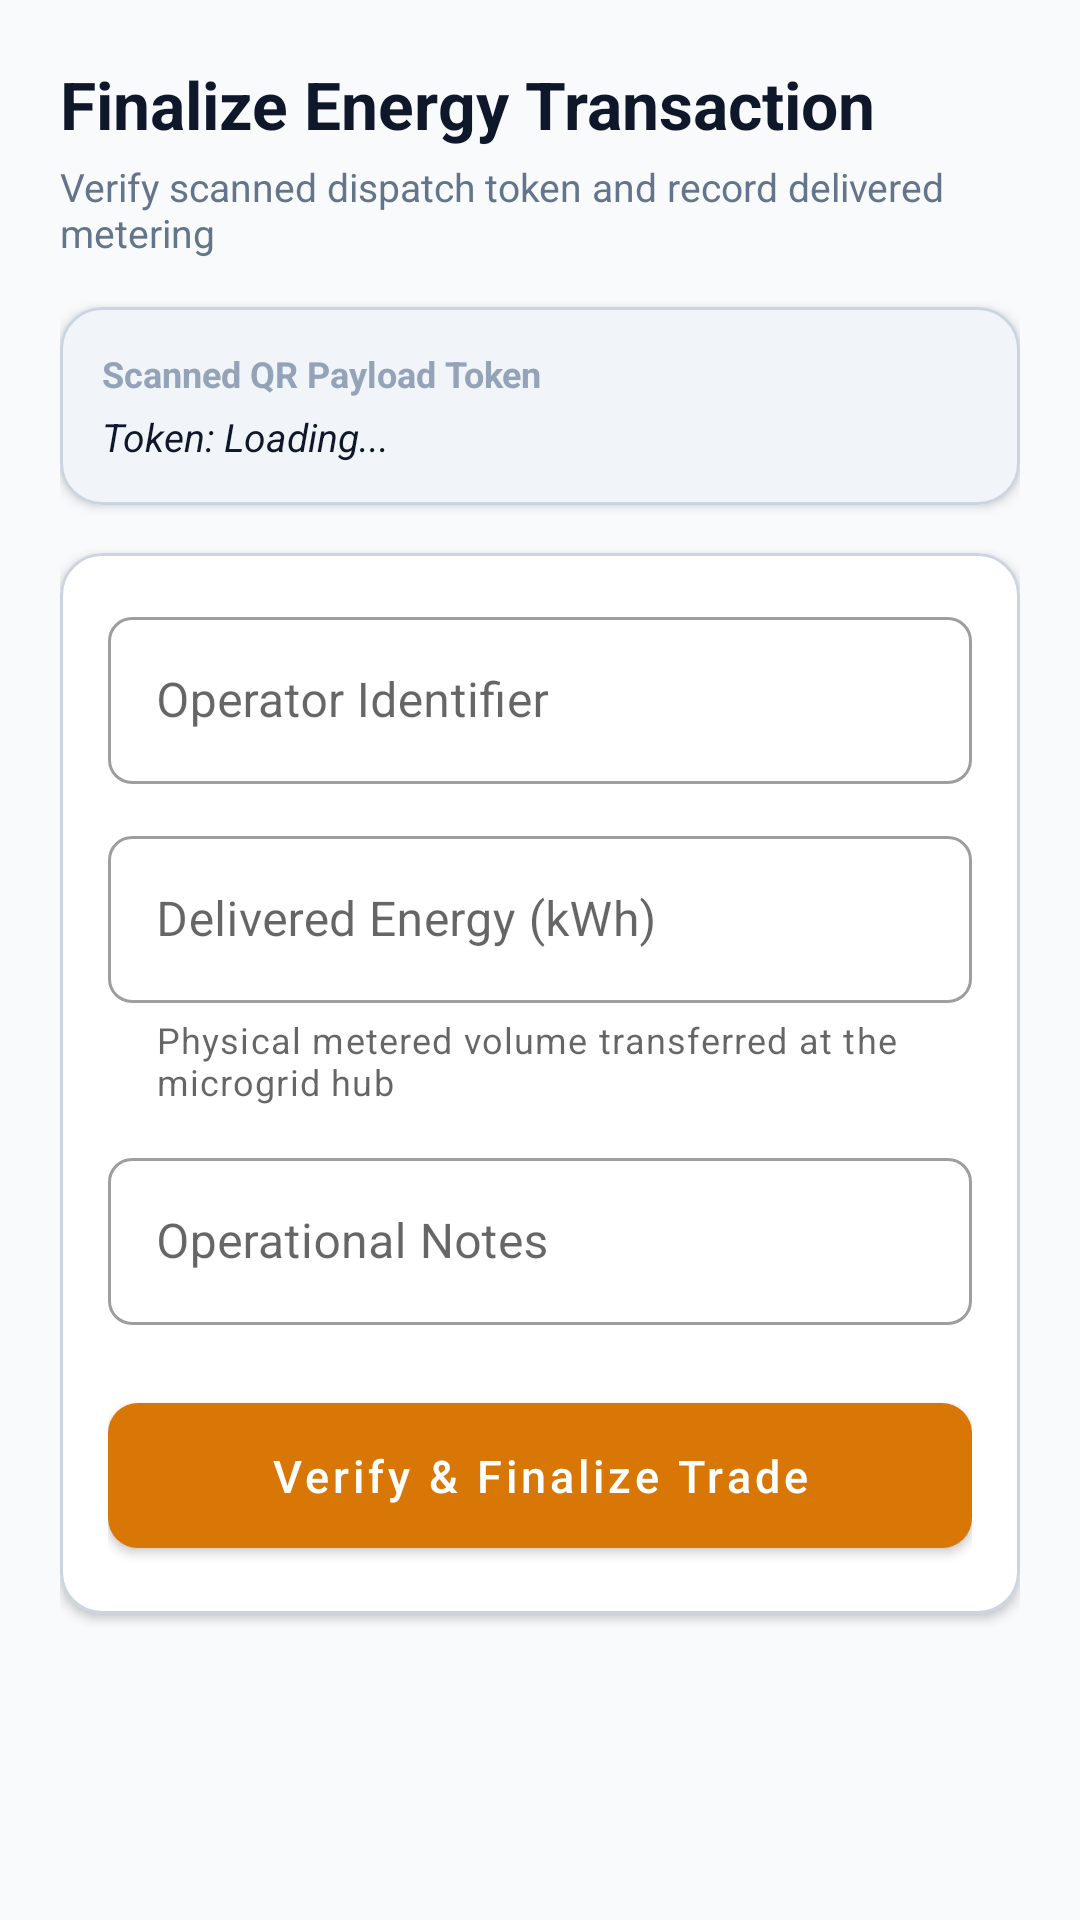

The Android layout XML behind this screen, and the referenced resources:
<!-- AndroidManifest.xml: application theme Theme.SolariX -->
<!-- res/layout/activity_job_completion.xml -->
<?xml version="1.0" encoding="utf-8"?>
<ScrollView xmlns:android="http://schemas.android.com/apk/res/android"
    xmlns:app="http://schemas.android.com/apk/res-auto"
    xmlns:tools="http://schemas.android.com/tools"
    android:layout_width="match_parent"
    android:layout_height="match_parent"
    android:background="@color/background_light"
    android:fillViewport="true">

    <LinearLayout
        android:layout_width="match_parent"
        android:layout_height="wrap_content"
        android:orientation="vertical"
        android:padding="20dp">

        <TextView
            android:layout_width="wrap_content"
            android:layout_height="wrap_content"
            android:text="@string/title_job_completion"
            android:textColor="@color/text_primary"
            android:textSize="22sp"
            android:textStyle="bold" />

        <TextView
            android:layout_width="wrap_content"
            android:layout_height="wrap_content"
            android:layout_marginTop="4dp"
            android:text="Verify scanned dispatch token and record delivered metering"
            android:textColor="@color/text_secondary"
            android:textSize="13sp" />

        
        <com.google.android.material.card.MaterialCardView
            style="@style/Widget.SolariX.Card"
            android:layout_width="match_parent"
            android:layout_height="wrap_content"
            android:layout_marginTop="16dp"
            app:cardBackgroundColor="@color/chip_bg">

            <LinearLayout
                android:layout_width="match_parent"
                android:layout_height="wrap_content"
                android:orientation="vertical"
                android:padding="14dp">

                <TextView
                    android:layout_width="wrap_content"
                    android:layout_height="wrap_content"
                    android:text="Scanned QR Payload Token"
                    android:textColor="@color/text_muted"
                    android:textSize="12sp"
                    android:textStyle="bold" />

                <TextView
                    android:id="@+id/tvScannedToken"
                    android:layout_width="match_parent"
                    android:layout_height="wrap_content"
                    android:layout_marginTop="4dp"
                    android:ellipsize="middle"
                    android:maxLines="2"
                    android:text="Token: Loading..."
                    android:textColor="@color/text_primary"
                    android:textSize="13sp"
                    android:textStyle="italic" />
            </LinearLayout>
        </com.google.android.material.card.MaterialCardView>

        
        <com.google.android.material.card.MaterialCardView
            style="@style/Widget.SolariX.Card"
            android:layout_width="match_parent"
            android:layout_height="wrap_content"
            android:layout_marginTop="16dp">

            <LinearLayout
                android:layout_width="match_parent"
                android:layout_height="wrap_content"
                android:orientation="vertical"
                android:padding="16dp">

                
                <com.google.android.material.textfield.TextInputLayout
                    style="@style/Widget.MaterialComponents.TextInputLayout.OutlinedBox"
                    android:layout_width="match_parent"
                    android:layout_height="wrap_content"
                    android:hint="Operator Identifier"
                    app:boxCornerRadiusBottomEnd="8dp"
                    app:boxCornerRadiusBottomStart="8dp"
                    app:boxCornerRadiusTopEnd="8dp"
                    app:boxCornerRadiusTopStart="8dp">

                    <com.google.android.material.textfield.TextInputEditText
                        android:id="@+id/etOperatorNic"
                        android:layout_width="match_parent"
                        android:layout_height="wrap_content"
                        android:enabled="false"
                        android:textColor="@color/text_secondary" />
                </com.google.android.material.textfield.TextInputLayout>

                
                <com.google.android.material.textfield.TextInputLayout
                    android:id="@+id/tilDeliveredEnergy"
                    style="@style/Widget.MaterialComponents.TextInputLayout.OutlinedBox"
                    android:layout_width="match_parent"
                    android:layout_height="wrap_content"
                    android:layout_marginTop="12dp"
                    android:hint="@string/label_delivered_energy"
                    app:boxCornerRadiusBottomEnd="8dp"
                    app:boxCornerRadiusBottomStart="8dp"
                    app:boxCornerRadiusTopEnd="8dp"
                    app:boxCornerRadiusTopStart="8dp"
                    app:helperText="Physical metered volume transferred at the microgrid hub">

                    <com.google.android.material.textfield.TextInputEditText
                        android:id="@+id/etDeliveredEnergy"
                        android:layout_width="match_parent"
                        android:layout_height="wrap_content"
                        android:inputType="numberDecimal" />
                </com.google.android.material.textfield.TextInputLayout>

                
                <com.google.android.material.textfield.TextInputLayout
                    android:id="@+id/tilOperatorNotes"
                    style="@style/Widget.MaterialComponents.TextInputLayout.OutlinedBox"
                    android:layout_width="match_parent"
                    android:layout_height="wrap_content"
                    android:layout_marginTop="12dp"
                    android:hint="@string/label_operator_notes"
                    app:boxCornerRadiusBottomEnd="8dp"
                    app:boxCornerRadiusBottomStart="8dp"
                    app:boxCornerRadiusTopEnd="8dp"
                    app:boxCornerRadiusTopStart="8dp">

                    <com.google.android.material.textfield.TextInputEditText
                        android:id="@+id/etOperatorNotes"
                        android:layout_width="match_parent"
                        android:layout_height="wrap_content"
                        android:inputType="textMultiLine"
                        android:maxLines="3" />
                </com.google.android.material.textfield.TextInputLayout>

                
                <com.google.android.material.button.MaterialButton
                    android:id="@+id/btnFinalizeTransfer"
                    style="@style/Widget.SolariX.Button.Primary"
                    android:layout_width="match_parent"
                    android:layout_height="wrap_content"
                    android:layout_marginTop="20dp"
                    android:text="@string/btn_complete_transfer" />

                
                <ProgressBar
                    android:id="@+id/progressBar"
                    android:layout_width="wrap_content"
                    android:layout_height="wrap_content"
                    android:layout_gravity="center"
                    android:layout_marginTop="12dp"
                    android:indeterminateTint="@color/primary"
                    android:visibility="gone" />

            </LinearLayout>
        </com.google.android.material.card.MaterialCardView>

    </LinearLayout>
</ScrollView>
<!-- resources referenced by this layout -->
<resources>
  <color name="background_light">#F8FAFC</color>
  <color name="chip_bg">#F1F5F9</color>
  <color name="primary">#D97706</color>
  <color name="text_muted">#94A3B8</color>
  <color name="text_primary">#0F172A</color>
  <color name="text_secondary">#64748B</color>
  <string name="btn_complete_transfer">Verify &amp; Finalize Trade</string>
  <string name="label_delivered_energy">Delivered Energy (kWh)</string>
  <string name="label_operator_notes">Operational Notes</string>
  <string name="title_job_completion">Finalize Energy Transaction</string>
  <style name="Widget.SolariX.Button.Primary" parent="Widget.MaterialComponents.Button">
          <item name="cornerRadius">10dp</item>
          <item name="android:textColor">@color/text_on_primary</item>
          <item name="backgroundTint">@color/primary</item>
          <item name="android:paddingTop">14dp</item>
          <item name="android:paddingBottom">14dp</item>
          <item name="android:textAllCaps">false</item>
          <item name="android:textSize">15sp</item>
      </style>
  <style name="Widget.SolariX.Card" parent="Widget.MaterialComponents.CardView">
          <item name="cardCornerRadius">14dp</item>
          <item name="cardElevation">2dp</item>
          <item name="cardBackgroundColor">@color/surface_light</item>
          <item name="strokeColor">@color/card_stroke</item>
          <item name="strokeWidth">1dp</item>
      </style>
  <style name="Theme.SolariX" parent="Theme.MaterialComponents.DayNight.NoActionBar">
          <item name="colorPrimary">@color/primary</item>
          <item name="colorPrimaryVariant">@color/primary_variant</item>
          <item name="colorOnPrimary">@color/text_on_primary</item>
          <item name="colorSecondary">@color/secondary</item>
          <item name="colorSecondaryVariant">@color/secondary_variant</item>
          <item name="colorOnSecondary">@color/white</item>
          <item name="android:statusBarColor">@color/background_dark</item>
          <item name="android:windowLightStatusBar">false</item>
          <item name="android:colorBackground">@color/background_light</item>
      </style>
  <color name="text_on_primary">#FFFFFF</color>
  <color name="surface_light">#FFFFFF</color>
  <color name="card_stroke">#CBD5E1</color>
  <color name="primary_variant">#B45309</color>
  <color name="secondary">#0D9488</color>
  <color name="secondary_variant">#0F766E</color>
  <color name="white">#FFFFFF</color>
  <color name="background_dark">#0F172A</color>
</resources>
